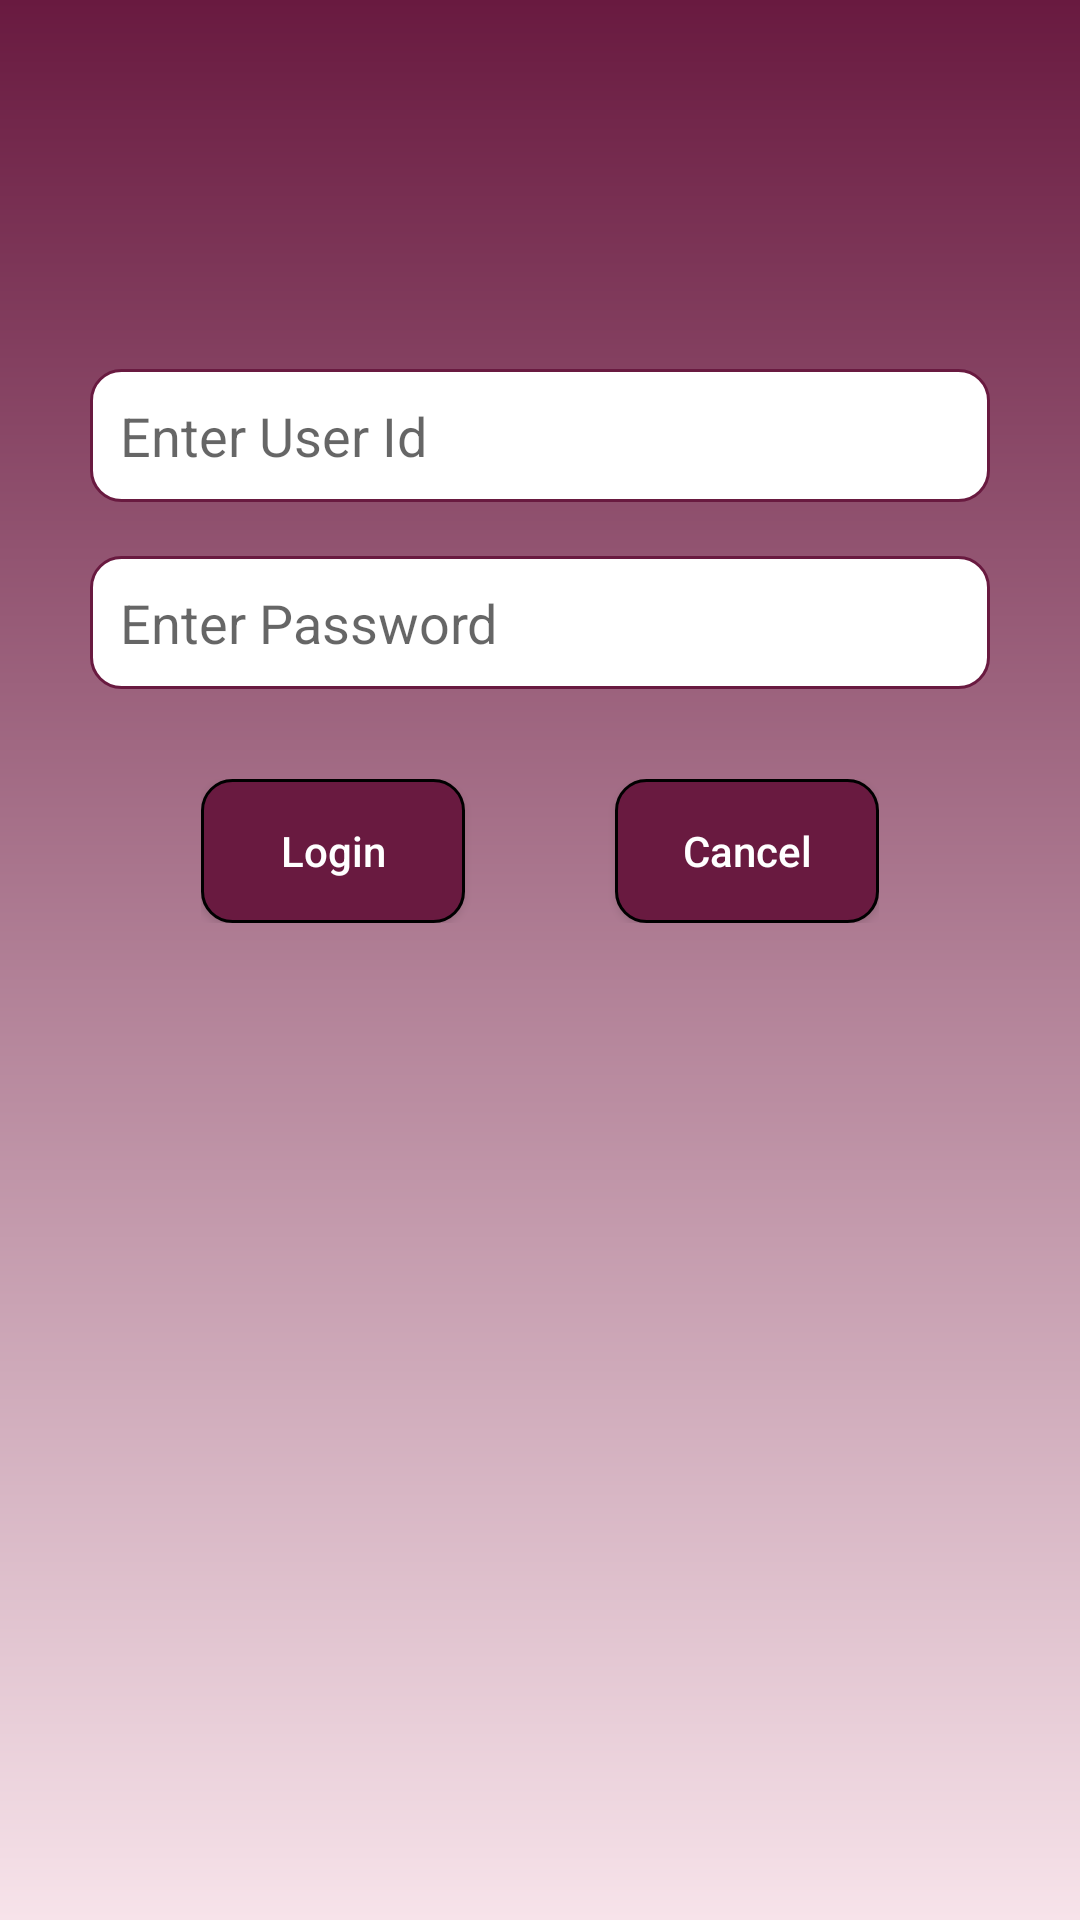

This screen was rendered from an Android layout file. Write that file and the resources it references.
<!-- AndroidManifest.xml: application theme AppTheme -->
<!-- res/layout/activity_teacher_login.xml -->
<?xml version="1.0" encoding="utf-8"?>

<RelativeLayout xmlns:android="http://schemas.android.com/apk/res/android"
    xmlns:tools="http://schemas.android.com/tools"
    android:layout_width="match_parent"
    android:layout_height="match_parent"
    android:paddingBottom="@dimen/activity_vertical_margin"
    android:paddingLeft="@dimen/activity_horizontal_margin"
    android:paddingRight="@dimen/activity_horizontal_margin"
    android:background="@drawable/shadow"
    android:paddingTop="@dimen/activity_vertical_margin"
    tools:context="pa.pacasian.sumithkumar.attendenceapp.TeacherLogin">
    <ImageView
        android:id="@+id/imageView5"
        android:layout_width="120dp"
        android:layout_height="120dp"
        android:layout_centerHorizontal="true"
        android:background="@drawable/woman"
        />
    <EditText
        android:layout_width="300dp"
        android:layout_height="wrap_content"
        android:id="@+id/editText"
        android:layout_below="@+id/imageView5"
        android:hint="Enter User Id"
        android:padding="10dp"
        android:background="@drawable/edittext_white"
        android:layout_alignParentTop="true"
        android:layout_centerHorizontal="true"
        android:layout_marginTop="107dp" />

    <EditText
        android:layout_width="300dp"
        android:layout_height="wrap_content"
        android:id="@+id/editText2"
        android:padding="10dp"
        android:hint="Enter Password"
        android:inputType="textPassword"
        android:background="@drawable/edittext_white"
        android:layout_below="@+id/editText"
        android:layout_centerHorizontal="true"
        android:layout_marginTop="18dp" />
<LinearLayout
    android:layout_width="wrap_content"
    android:layout_height="wrap_content"
    android:layout_centerHorizontal="true"
    android:orientation="horizontal"
    android:layout_marginTop="30dp"
    android:layout_below="@+id/editText2">
    <Button
        android:id="@+id/button3"
        android:layout_width="wrap_content"
        android:layout_height="wrap_content"
        android:background="@drawable/button_maroon"
        android:onClick="doOnClick"
        android:text="Login"
        android:textAllCaps="false"
        android:textColor="#FFFFFF" />

    <Button
        android:id="@+id/btn_cancel"
        android:layout_width="wrap_content"
        android:layout_marginLeft="50dp"
        android:layout_height="wrap_content"
        android:textAllCaps="false"
        android:background="@drawable/button_maroon"
        android:onClick="doOnClick"
        android:text="Cancel"
        android:textColor="#FFFFFF" />
</LinearLayout>

</RelativeLayout>
<!-- resources referenced by this layout -->
<resources>
  <dimen name="activity_horizontal_margin">16dp</dimen>
  <dimen name="activity_vertical_margin">16dp</dimen>
  <!-- drawable button_maroon (drawable) -->
  <?xml version="1.0" encoding="utf-8"?>
  <shape xmlns:android="http://schemas.android.com/apk/res/android"
      android:shape="rectangle">
      <stroke android:width="1dp" android:color="#000"  />
      //D0CFCC
      <solid
          android:color="@color/colorPrimary">
      </solid>
      <padding
          android:left="5dp"
          android:top="5dp"
          android:bottom="5dp"
          android:right="5dp">
  
      </padding>
      <corners
          android:radius="6dp"
          android:topLeftRadius="10dp"
          android:topRightRadius="10dp"
          android:bottomLeftRadius="10dp"
          android:bottomRightRadius="10dp">
  
      </corners>
  
  </shape>
  <!-- drawable edittext_white (drawable) -->
  <?xml version="1.0" encoding="utf-8"?>
  <shape xmlns:android="http://schemas.android.com/apk/res/android"
      android:shape="rectangle">
      <stroke android:width="1dp" android:color="@color/colorPrimary"  />
      //D0CFCC
      <solid
          android:color="#ffffff">
      </solid>
      <padding
          android:left="5dp"
          android:top="5dp"
          android:bottom="5dp"
          android:right="5dp">
  
      </padding>
      <corners
          android:radius="6dp"
          android:topLeftRadius="10dp"
          android:topRightRadius="10dp"
          android:bottomLeftRadius="10dp"
          android:bottomRightRadius="10dp">
  
      </corners>
  
  </shape>
  <!-- drawable shadow (drawable) -->
  <?xml version="1.0" encoding="utf-8"?>
  <shape xmlns:android="http://schemas.android.com/apk/res/android"
      android:shape="rectangle">
  
  
      <gradient
          android:startColor="#f7e3ea"
          android:endColor="#691a40"
          android:type="linear"
          android:angle="90"> 
      </gradient>
  
  </shape>
  <style name="AppTheme" parent="Theme.AppCompat.Light.DarkActionBar">
          
          <item name="colorPrimary">@color/colorPrimary</item>
          <item name="colorPrimaryDark">@color/colorPrimaryDark</item>
          <item name="colorAccent">@color/colorAccent</item>
      </style>
  <color name="colorPrimary">#691a40</color>
  <color name="colorPrimaryDark">#8e1f4b</color>
  <color name="colorAccent">#FF4081</color>
</resources>
